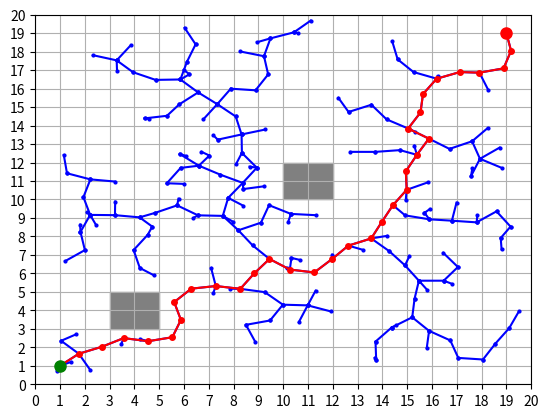

Recreate this plot in Python.
import numpy as np
import matplotlib.pyplot as plt
import random
import math

def is_collision_free(point, obstacles, gap=0.5):
    x, y = point
    for (x1, y1), (x2, y2) in obstacles:
        if x1 - gap <= x <= x2 + gap and y1 - gap <= y <= y2 + gap:
            return False
    return True

def distance(point1, point2):
    return math.sqrt((point1[0] - point2[0])**2 + (point1[1] - point2[1])**2)

def nearest_node(nodes, random_point):
    return min(nodes, key=lambda node: distance(node, random_point))

def steer(from_node, to_node, step_size=1.0):
    if distance(from_node, to_node) < step_size:
        return to_node
    else:
        theta = math.atan2(to_node[1] - from_node[1], to_node[0] - from_node[0])
        return from_node[0] + step_size * math.cos(theta), from_node[1] + step_size * math.sin(theta)

def rrt(start, goal, obstacles, max_iter=1000, step_size=1.0):
    nodes = [start]
    edges = []
    path = []

    for _ in range(max_iter):
        random_point = (random.uniform(0, 20), random.uniform(0, 20))
        nearest = nearest_node(nodes, random_point)
        new_node = steer(nearest, random_point, step_size)

        if is_collision_free(new_node, obstacles):
            nodes.append(new_node)
            edges.append((nearest, new_node))

            if distance(new_node, goal) < step_size:
                nodes.append(goal)
                edges.append((new_node, goal))
                path = [goal]
                current = new_node
                while current != start:
                    path.append(current)
                    for edge in edges:
                        if edge[1] == current:
                            current = edge[0]
                            break
                path.append(start)
                path.reverse()
                break

    return nodes, edges, path

def plot_grid(obstacles, start, goal, nodes, edges, path):
    fig, ax = plt.subplots()
    ax.set_xlim(0, 20)
    ax.set_ylim(0, 20)
    ax.set_xticks(np.arange(0, 21, 1))
    ax.set_yticks(np.arange(0, 21, 1))
    ax.grid(True)

    for (x1, y1), (x2, y2) in obstacles:
        rect = plt.Rectangle((x1, y1), x2 - x1, y2 - y1, color='gray')
        ax.add_patch(rect)

    for edge in edges:
        ax.plot([edge[0][0], edge[1][0]], [edge[0][1], edge[1][1]], 'bo-', markersize=2)

    if path:
        path_x, path_y = zip(*path)
        ax.plot(path_x, path_y, 'ro-', markersize=4)

    ax.plot(start[0], start[1], 'go', markersize=8)
    ax.plot(goal[0], goal[1], 'ro', markersize=8)

    plt.show()

def plan_path(obstacles, start, goal):
    nodes, edges, path = rrt(start, goal, obstacles)
    plot_grid(obstacles, start, goal, nodes, edges, path)

# Example usage
obstacles = [((3, 3), (5, 5)), ((10, 10), (12, 12))]
start = (1, 1)
goal = (19, 19)

plan_path(obstacles, start, goal)
